Labelled photos from "cropped_images", an image-classification folder in vic-ene/vinbigdata. The possible labels are: aortic enlargement, atelectasis, calcification, cardiomegaly, consolidation, ILD, infiltration, lung opacity, nodule or mass, other lesion, pleural effusion, pleural thickening, pneumothorax, pulmonary fibrosis.

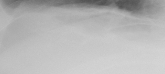
Label: consolidation

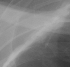
Label: calcification

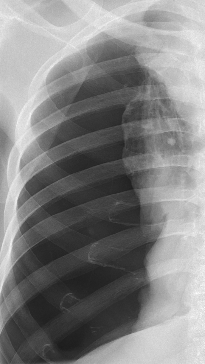
Label: pneumothorax

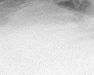
Label: nodule or mass

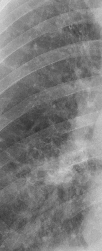
Label: ILD

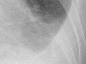
Label: pleural effusion
